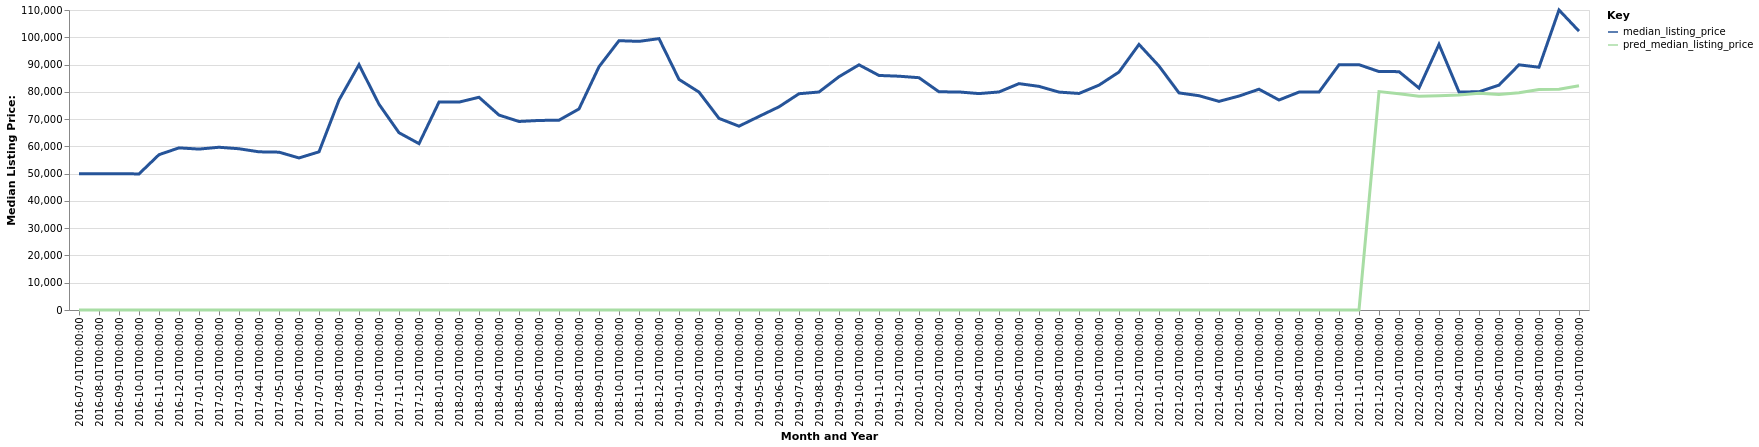

Values plotted in this chart, from the file beside it:
date, time_idx, median_listing_price, thirty_year_interest_rate_five, month, county_name, active_listing_count, pred_median_listing_price, month_year
2016-07-01, 0, 49950, 3.72, 7, Kennett, MO, 12.0, 0, Jul-2016
2016-08-01, 1, 49950, 3.73, 8, Kennett, MO, 12.0, 0, Aug-2016
2016-09-01, 2, 49950, 3.66, 9, Kennett, MO, 12.0, 0, Sep-2016
2016-10-01, 3, 49900, 3.64, 10, Kennett, MO, 12.0, 0, Oct-2016
2016-11-01, 4, 56950, 3.66, 11, Kennett, MO, 12.0, 0, Nov-2016
2016-12-01, 5, 59450, 3.48, 12, Kennett, MO, 10.0, 0, Dec-2016
2017-01-01, 6, 59000, 3.45, 1, Kennett, MO, 9.0, 0, Jan-2017
2017-02-01, 7, 59675, 3.5, 2, Kennett, MO, 10.0, 0, Feb-2017
2017-03-01, 8, 59125, 3.52, 3, Kennett, MO, 13.0, 0, Mar-2017
2017-04-01, 9, 58000, 4.03, 4, Kennett, MO, 14.0, 0, Apr-2017
2017-05-01, 10, 57875, 4.32, 5, Kennett, MO, 11.0, 0, May-2017
2017-06-01, 11, 55750, 4.2, 6, Kennett, MO, 14.0, 0, Jun-2017
2017-07-01, 12, 58000, 4.19, 7, Kennett, MO, 12.0, 0, Jul-2017
2017-08-01, 13, 76975, 4.3, 8, Kennett, MO, 14.0, 0, Aug-2017
2017-09-01, 14, 89950, 4.1, 9, Kennett, MO, 15.0, 0, Sep-2017
2017-10-01, 15, 75450, 4.05, 10, Kennett, MO, 14.0, 0, Oct-2017
2017-11-01, 16, 65000, 3.94, 11, Kennett, MO, 16.0, 0, Nov-2017
2017-12-01, 17, 61000, 4.03, 12, Kennett, MO, 17.0, 0, Dec-2017
2018-01-01, 18, 76225, 3.93, 1, Kennett, MO, 18.0, 0, Jan-2018
2018-02-01, 19, 76225, 3.83, 2, Kennett, MO, 21.0, 0, Feb-2018
2018-03-01, 20, 78000, 3.94, 3, Kennett, MO, 18.0, 0, Mar-2018
2018-04-01, 21, 71475, 3.95, 4, Kennett, MO, 18.0, 0, Apr-2018
2018-05-01, 22, 69125, 3.99, 5, Kennett, MO, 22.0, 0, May-2018
2018-06-01, 23, 69500, 4.15, 6, Kennett, MO, 20.0, 0, Jun-2018
2018-07-01, 24, 69600, 4.4, 7, Kennett, MO, 18.0, 0, Jul-2018
2018-08-01, 25, 73725, 4.46, 8, Kennett, MO, 17.0, 0, Aug-2018
2018-09-01, 26, 89200, 4.58, 9, Kennett, MO, 18.0, 0, Sep-2018
2018-10-01, 27, 98750, 4.66, 10, Kennett, MO, 17.0, 0, Oct-2018
2018-11-01, 28, 98500, 4.62, 11, Kennett, MO, 15.0, 0, Nov-2018
2018-12-01, 29, 99500, 4.54, 12, Kennett, MO, 13.0, 0, Dec-2018
2019-01-01, 30, 84550, 4.6, 1, Kennett, MO, 15.0, 0, Jan-2019
2019-02-01, 31, 79900, 4.72, 2, Kennett, MO, 15.0, 0, Feb-2019
2019-03-01, 32, 70257, 4.9, 3, Kennett, MO, 18.0, 0, Mar-2019
2019-04-01, 33, 67400, 4.94, 4, Kennett, MO, 21.0, 0, Apr-2019
2019-05-01, 34, 70975, 4.75, 5, Kennett, MO, 24.0, 0, May-2019
2019-06-01, 35, 74500, 4.51, 6, Kennett, MO, 37.0, 0, Jun-2019
2019-07-01, 36, 79300, 4.41, 7, Kennett, MO, 39.0, 0, Jul-2019
2019-08-01, 37, 79936, 4.41, 8, Kennett, MO, 62.0, 0, Aug-2019
2019-09-01, 38, 85541, 4.2, 9, Kennett, MO, 94.0, 0, Sep-2019
2019-10-01, 39, 89900, 4.14, 10, Kennett, MO, 115.0, 0, Oct-2019
2019-11-01, 40, 86000, 3.84, 11, Kennett, MO, 113.0, 0, Nov-2019
2019-12-01, 41, 85725, 3.81, 12, Kennett, MO, 111.0, 0, Dec-2019
2020-01-01, 42, 85175, 3.75, 1, Kennett, MO, 105.0, 0, Jan-2020
2020-02-01, 43, 80000, 3.73, 2, Kennett, MO, 98.0, 0, Feb-2020
2020-03-01, 44, 79950, 3.78, 3, Kennett, MO, 101.0, 0, Mar-2020
2020-04-01, 45, 79350, 3.75, 4, Kennett, MO, 94.0, 0, Apr-2020
2020-05-01, 46, 79950, 3.74, 5, Kennett, MO, 86.0, 0, May-2020
2020-06-01, 47, 83000, 3.72, 6, Kennett, MO, 78.0, 0, Jun-2020
2020-07-01, 48, 82000, 3.49, 7, Kennett, MO, 87.0, 0, Jul-2020
2020-08-01, 49, 79900, 3.65, 8, Kennett, MO, 87.0, 0, Aug-2020
2020-09-01, 50, 79400, 3.33, 9, Kennett, MO, 80.0, 0, Sep-2020
2020-10-01, 51, 82450, 3.28, 10, Kennett, MO, 81.0, 0, Oct-2020
2020-11-01, 52, 87250, 3.21, 11, Kennett, MO, 76.0, 0, Nov-2020
2020-12-01, 53, 97375, 3.07, 12, Kennett, MO, 73.0, 0, Dec-2020
2021-01-01, 54, 89450, 2.99, 1, Kennett, MO, 78.0, 0, Jan-2021
2021-02-01, 55, 79600, 2.93, 2, Kennett, MO, 79.0, 0, Feb-2021
2021-03-01, 56, 78575, 2.88, 3, Kennett, MO, 73.0, 0, Mar-2021
2021-04-01, 57, 76500, 2.84, 4, Kennett, MO, 79.0, 0, Apr-2021
2021-05-01, 58, 78450, 2.71, 5, Kennett, MO, 79.0, 0, May-2021
2021-06-01, 59, 80950, 2.79, 6, Kennett, MO, 83.0, 0, Jun-2021
... 16 more rows
